Image classification data set "data" (magahisca/dfruitdisease on GitHub). Class labels (4): anthracnose, cactus virus X, healthy, stem canker.

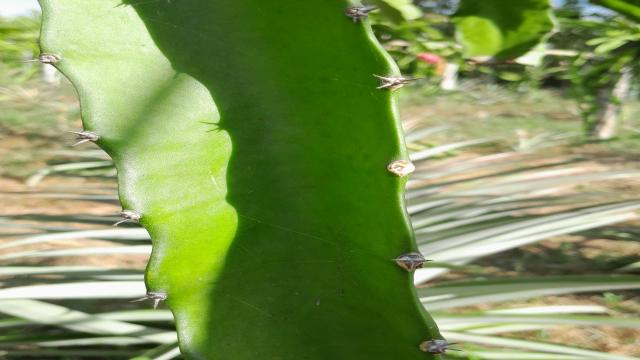
Label: healthy

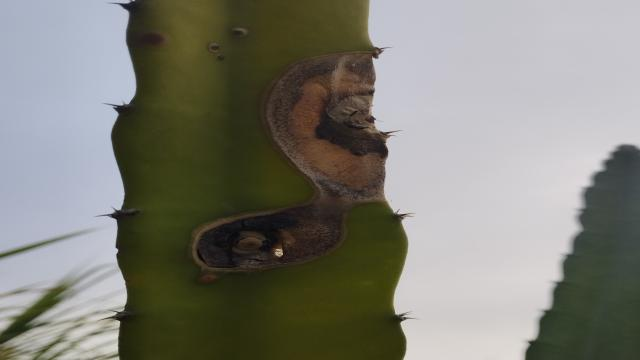
Label: stem canker

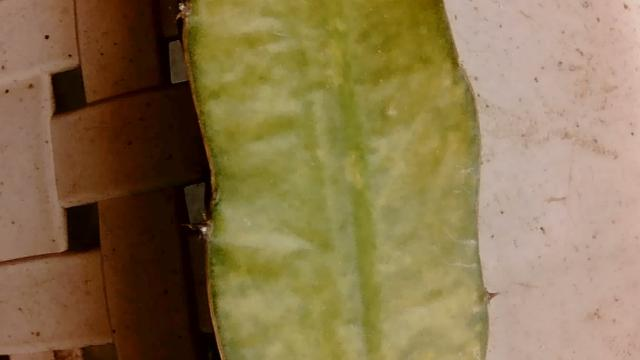
Label: cactus virus X

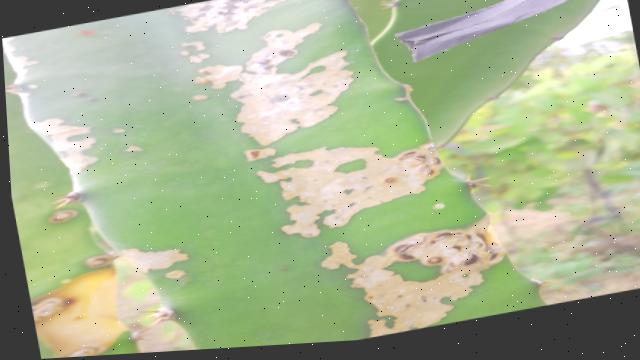
Label: stem canker

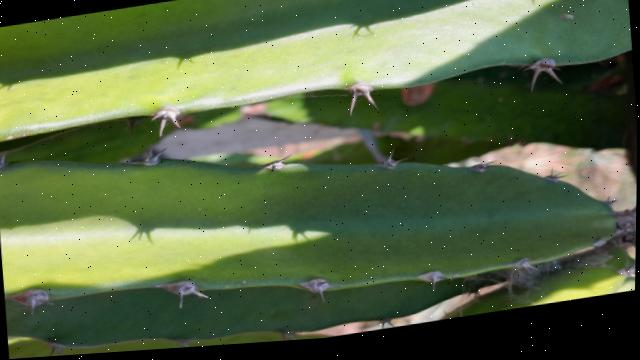
Label: healthy

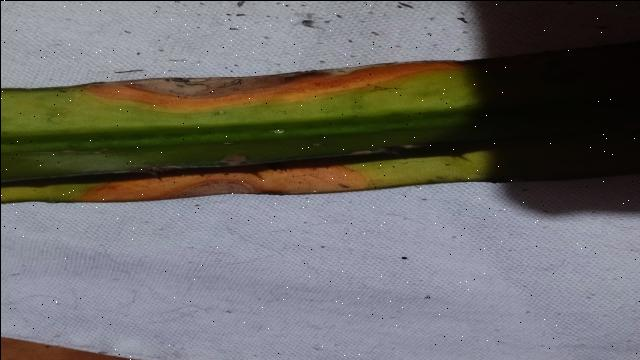
Label: anthracnose
